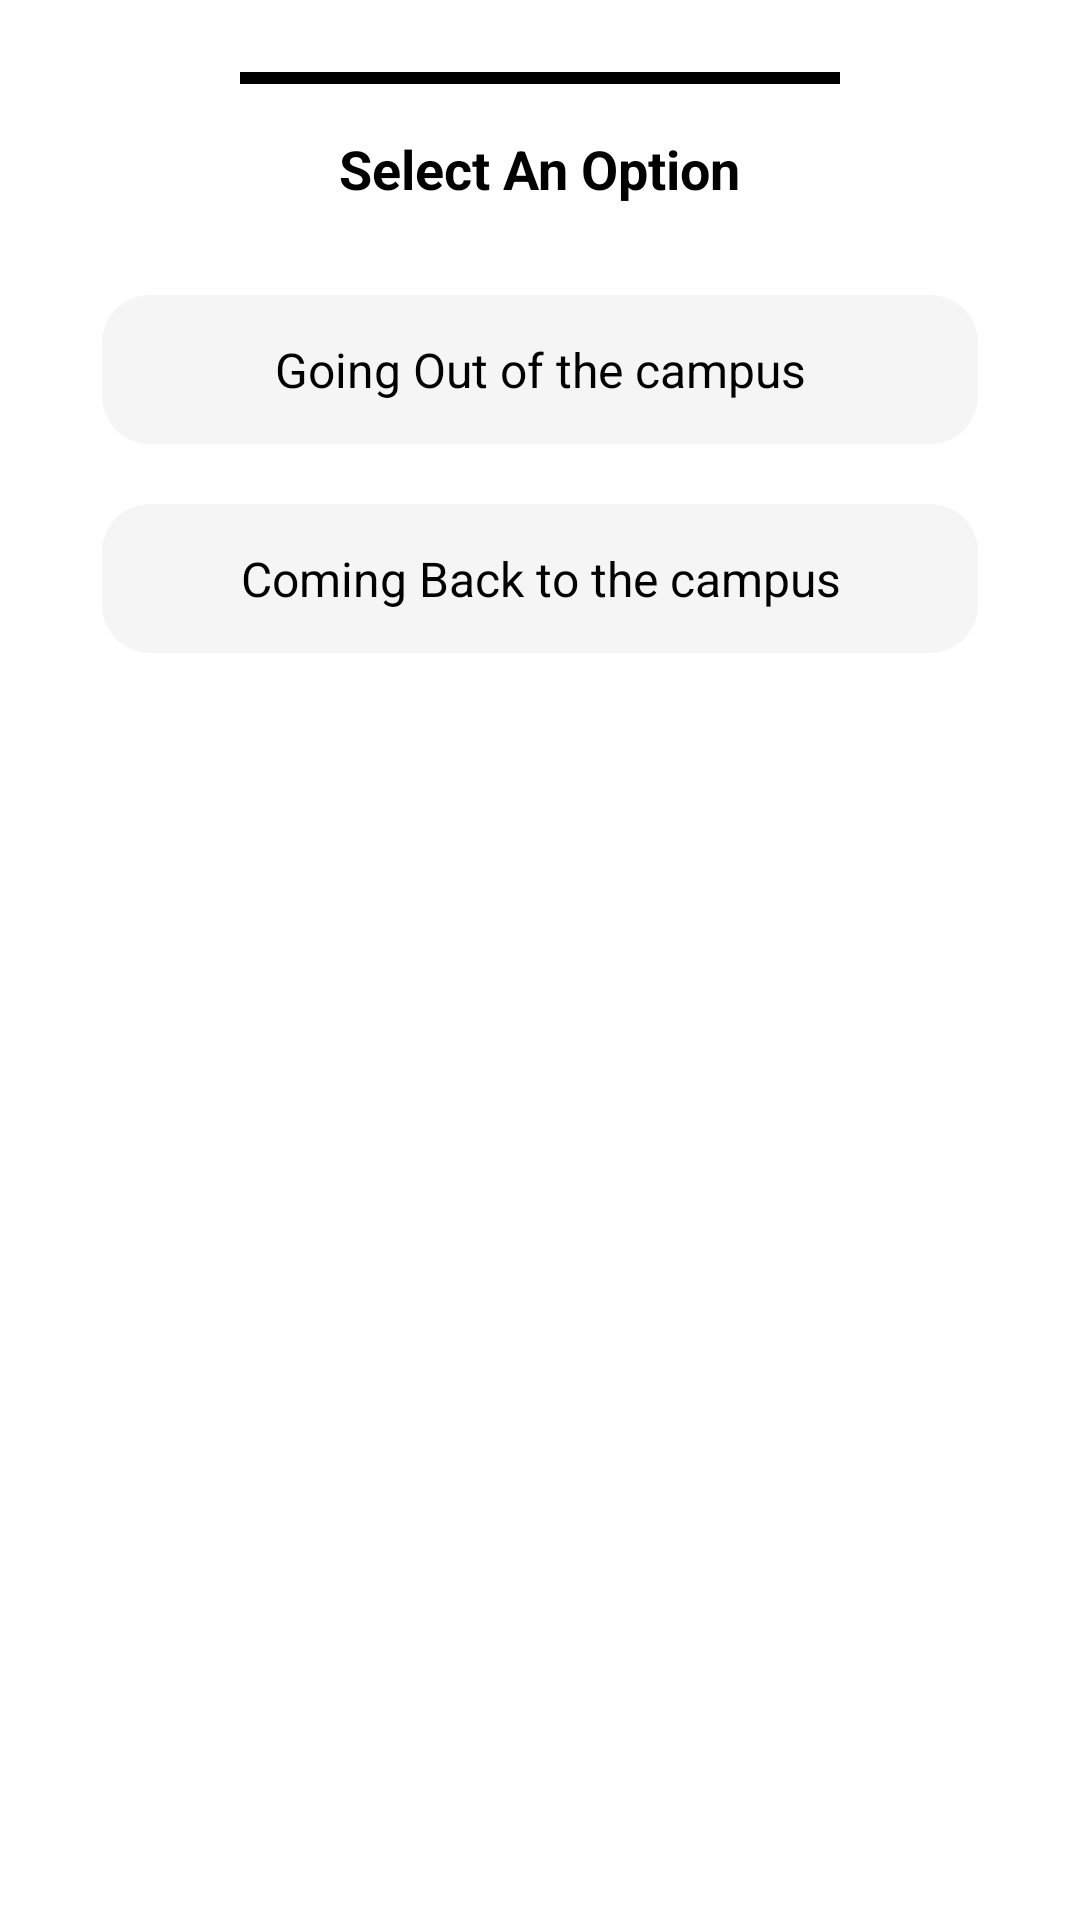

The Android layout XML behind this screen, and the referenced resources:
<!-- AndroidManifest.xml: application theme Theme.HostelLeaveApp -->
<!-- res/layout/fragment_guard_barcode_option_sheet.xml -->
<?xml version="1.0" encoding="utf-8"?>
<LinearLayout xmlns:android="http://schemas.android.com/apk/res/android"
    android:id="@+id/signupOptionsLayout"
    android:layout_width="match_parent"
    android:layout_height="wrap_content"
    android:orientation="vertical"
    android:background="@android:color/white"
    android:padding="24dp"
    android:gravity="center_horizontal">

    <View
        android:layout_width="200dp"
        android:layout_height="4dp"
        android:layout_marginBottom="16dp"
        android:background="@android:color/black"
        android:layout_gravity="center"/>

    <TextView
        android:id="@+id/titleText"
        android:layout_width="wrap_content"
        android:layout_height="wrap_content"
        android:text="Select An Option"
        android:textSize="18sp"
        android:textStyle="bold"
        android:textColor="#000000"
        android:layout_marginBottom="20dp" />

    
    <TextView
        android:id="@+id/Out"
        android:layout_width="match_parent"
        android:layout_height="wrap_content"
        android:text="Going Out of the campus"
        android:padding="14dp"
        android:layout_margin="10dp"
        android:gravity="center"
        android:background="@drawable/option_background"
        android:textSize="16sp"
        android:textColor="@android:color/black" />


    <TextView
        android:id="@+id/In"
        android:layout_width="match_parent"
        android:layout_height="wrap_content"
        android:text="Coming Back to the campus"
        android:padding="14dp"
        android:gravity="center"
        android:background="@drawable/option_background"
        android:textSize="16sp"
        android:layout_margin="10dp"
        android:textColor="@android:color/black" />



</LinearLayout>
<!-- resources referenced by this layout -->
<resources>
  <!-- drawable option_background (drawable) -->
  <?xml version="1.0" encoding="utf-8"?>
  <ripple xmlns:android="http://schemas.android.com/apk/res/android"
      android:color="?android:colorControlHighlight">
  
      <item>
          <shape android:shape="rectangle">
              <solid android:color="#F5F5F5" />
              <corners android:radius="16dp" />
          </shape>
      </item>
  </ripple>
  <style name="Theme.HostelLeaveApp" parent="Base.Theme.HostelLeaveApp" />
  <style name="Base.Theme.HostelLeaveApp" parent="Theme.Material3.DayNight.NoActionBar">
          
          
      </style>
</resources>
